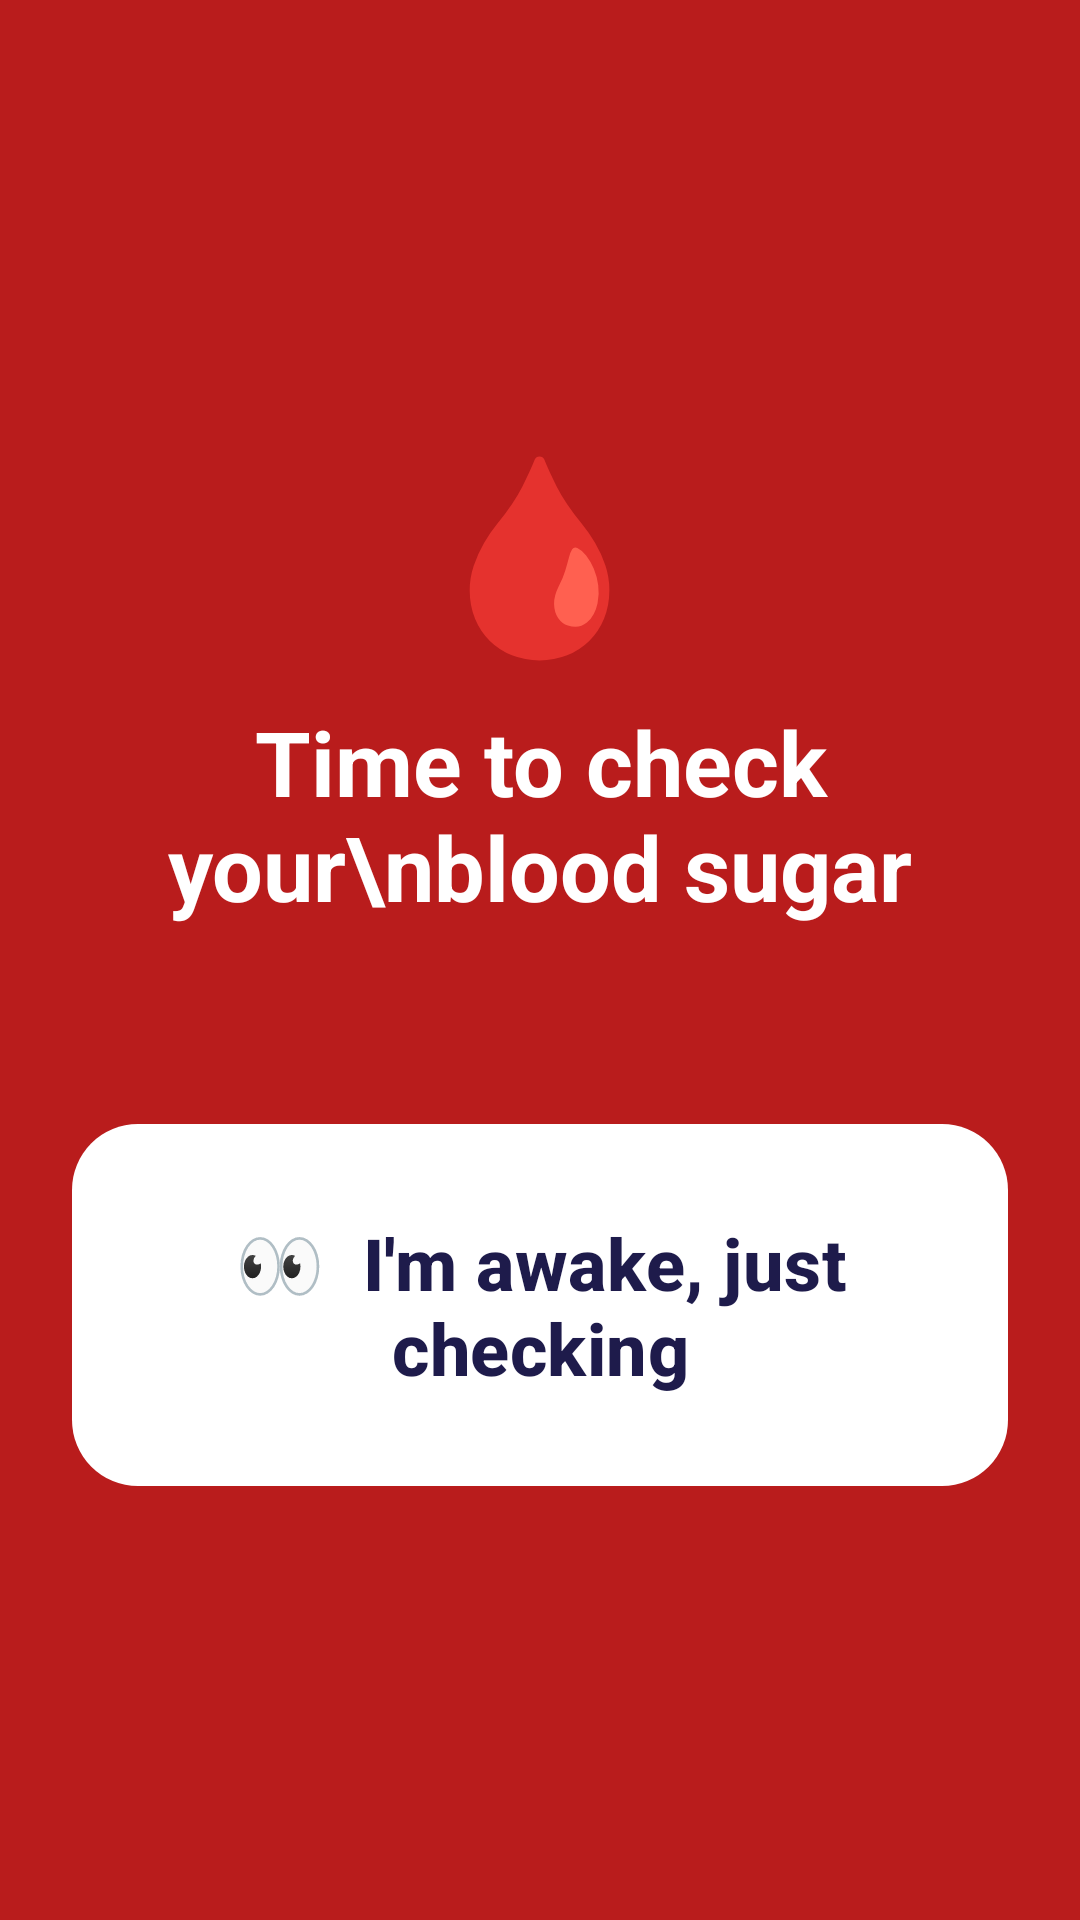

Layout XML and referenced resources for this Android screen:
<!-- AndroidManifest.xml: activity theme Theme.NightAlert.Alarm -->
<!-- res/layout/activity_alarm.xml -->
<?xml version="1.0" encoding="utf-8"?>
<FrameLayout xmlns:android="http://schemas.android.com/apk/res/android"
    xmlns:app="http://schemas.android.com/apk/res-auto"
    android:layout_width="match_parent"
    android:layout_height="match_parent"
    android:background="@color/alarm_bg">

    
    <ScrollView
        android:id="@+id/mainPanel"
        android:layout_width="match_parent"
        android:layout_height="match_parent"
        android:fillViewport="true">

        <LinearLayout
            android:layout_width="match_parent"
            android:layout_height="wrap_content"
            android:orientation="vertical"
            android:gravity="center"
            android:padding="24dp">

            
            <LinearLayout
                android:id="@+id/alarmStage"
                android:layout_width="match_parent" android:layout_height="wrap_content"
                android:orientation="vertical" android:gravity="center">

                <TextView
                    android:layout_width="wrap_content" android:layout_height="wrap_content"
                    android:text="🩸" android:textSize="64sp"/>
                <TextView
                    android:id="@+id/alarmTitle"
                    android:layout_width="match_parent" android:layout_height="wrap_content"
                    android:layout_marginTop="8dp" android:gravity="center"
                    android:text="Time to check your\nblood sugar"
                    android:textColor="@android:color/white" android:textSize="30sp" android:textStyle="bold"/>
                <TextView
                    android:id="@+id/from"
                    android:layout_width="match_parent" android:layout_height="wrap_content"
                    android:layout_marginTop="8dp" android:gravity="center"
                    android:textColor="#FFE4E4" android:textSize="16sp"/>

                <com.google.android.material.button.MaterialButton
                    android:id="@+id/btnJustChecking"
                    android:layout_width="match_parent" android:layout_height="wrap_content"
                    android:layout_marginTop="32dp"
                    android:paddingVertical="30dp"
                    android:text="👀  I'm awake, just checking"
                    android:textSize="24sp" android:textStyle="bold"
                    android:textColor="@color/bg"
                    app:backgroundTint="@android:color/white"
                    app:cornerRadius="22dp"/>
            </LinearLayout>

            
            <LinearLayout
                android:id="@+id/checkingStage"
                android:layout_width="match_parent" android:layout_height="wrap_content"
                android:orientation="vertical" android:gravity="center"
                android:visibility="gone">

                <TextView
                    android:layout_width="wrap_content" android:layout_height="wrap_content"
                    android:text="👍" android:textSize="56sp"/>
                <TextView
                    android:layout_width="match_parent" android:layout_height="wrap_content"
                    android:layout_marginTop="6dp" android:gravity="center"
                    android:text="Take your time.\nTap one when you're done:"
                    android:textColor="@android:color/white" android:textSize="26sp" android:textStyle="bold"/>

                <com.google.android.material.button.MaterialButton
                    android:id="@+id/btnFood"
                    android:layout_width="match_parent" android:layout_height="wrap_content"
                    android:layout_marginTop="24dp" android:paddingVertical="22dp"
                    android:text="🍞  Had food / juice"
                    android:textSize="20sp" android:textStyle="bold"
                    android:textColor="@color/bg" app:backgroundTint="@android:color/white" app:cornerRadius="18dp"/>
                <com.google.android.material.button.MaterialButton
                    android:id="@+id/btnMeds"
                    android:layout_width="match_parent" android:layout_height="wrap_content"
                    android:layout_marginTop="14dp" android:paddingVertical="22dp"
                    android:text="💊  Took medication"
                    android:textSize="20sp" android:textStyle="bold"
                    android:textColor="@color/bg" app:backgroundTint="@android:color/white" app:cornerRadius="18dp"/>
                <com.google.android.material.button.MaterialButton
                    android:id="@+id/btnNoAction"
                    android:layout_width="match_parent" android:layout_height="wrap_content"
                    android:layout_marginTop="14dp" android:paddingVertical="22dp"
                    android:text="🚫  No action taken"
                    android:textSize="20sp" android:textStyle="bold"
                    android:textColor="@color/bg" app:backgroundTint="@android:color/white" app:cornerRadius="18dp"/>

                <TextView
                    android:id="@+id/checkingBanner"
                    android:layout_width="match_parent" android:layout_height="wrap_content"
                    android:layout_marginTop="18dp" android:gravity="center"
                    android:text="A reminder beeps every few seconds until you tap one. The full alarm returns in 2 minutes."
                    android:textColor="#D9D8F0" android:textSize="14sp"/>
            </LinearLayout>
        </LinearLayout>
    </ScrollView>

    
    <LinearLayout
        android:id="@+id/thanksPanel"
        android:layout_width="match_parent"
        android:layout_height="match_parent"
        android:orientation="vertical"
        android:gravity="center"
        android:padding="24dp"
        android:visibility="gone">
        <TextView android:layout_width="wrap_content" android:layout_height="wrap_content"
            android:text="💙" android:textSize="72sp"/>
        <TextView android:layout_width="wrap_content" android:layout_height="wrap_content"
            android:text="Thank you" android:textColor="@android:color/white"
            android:textSize="28sp" android:textStyle="bold" android:layout_marginTop="8dp"/>
        <TextView android:layout_width="match_parent" android:layout_height="wrap_content"
            android:gravity="center" android:layout_marginTop="6dp"
            android:text="They've been told you're OK.\nGo back to sleep."
            android:textColor="#FFDADA" android:textSize="17sp"/>
    </LinearLayout>
</FrameLayout>
<!-- resources referenced by this layout -->
<resources>
  <color name="alarm_bg">#B91C1C</color>
  <color name="bg">#1E1B4B</color>
  <style name="Theme.NightAlert.Alarm" parent="Theme.NightAlert">
          <item name="android:statusBarColor">@color/alarm_bg</item>
          <item name="android:windowBackground">@color/alarm_bg</item>
      </style>
  <style name="Theme.NightAlert" parent="Theme.Material3.Dark.NoActionBar">
          <item name="android:windowBackground">@color/bg</item>
          <item name="colorPrimary">@color/danger</item>
          <item name="android:statusBarColor">@color/bg</item>
      </style>
  <color name="danger">#EF4444</color>
</resources>
